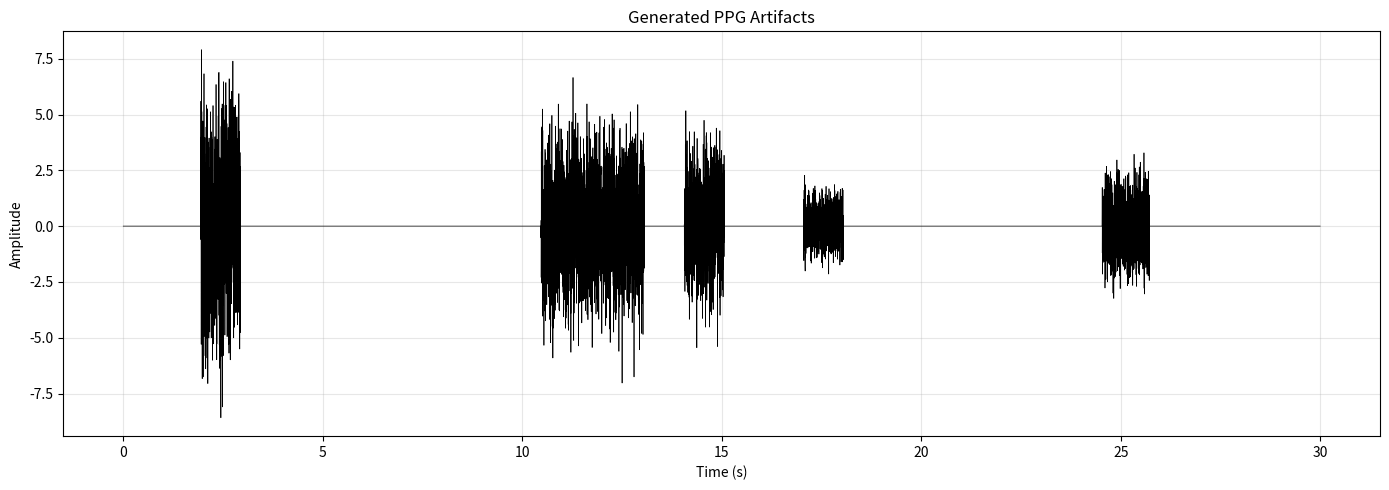

The script that saved this image:
"""
PPG Artifacts Generation Module

Generates realistic PPG artifacts including:
1. Device displacement
2. Forearm motion  
3. Hand motion
4. Poor contact

[redacted]
Python conversion (C) 2024

Available under the GNU General Public License version 3

[redacted]
Modeling of artifacts in the wrist photoplethysmogram: Application to the detection of 
life-threatening arrhythmias. Biomedical Signal Processing and Control, 66, 102421.
https://doi.org/10.1016/j.bspc.2021.102421
"""

import numpy as np
from scipy import signal


def gen_PPG_artifacts(duration_sampl, prob, dur_mu, RMS_shape, RMS_scale, slope, Fd):
    """
    Generate PPG artifacts
    
    Parameters:
    -----------
    duration_sampl : int
        Duration of signal to generate in samples
    prob : array-like, shape (4,)
        Probabilities of artifacts [device_disp, forearm_motion, hand_motion, poor_contact]
    dur_mu : array-like, shape (5,)
        Mean duration of artifact-free and artifact intervals in seconds
        [artifact_free, device_disp, forearm_motion, hand_motion, poor_contact]
    RMS_shape : array-like, shape (4,)
        Shape parameter for gamma distribution of normalized RMS artifact amplitudes
    RMS_scale : array-like, shape (4,)
        Scale parameter for gamma distribution of normalized RMS artifact amplitudes
    slope : array-like, shape (4,)
        Generated artifact PSD slope for each artifact type
    Fd : int
        Sampling frequency in Hz
        
    Returns:
    --------
    signal_out : array
        Generated artifact signal
        
    Notes:
    ------
    Artifact types in vectors are in the following order:
    0 - device displacement
    1 - forearm motion
    2 - hand motion
    3 - poor contact
    
    The function models transitions between artifact-free intervals and artifacts 
    using a Markov chain. Transition from artifact-free interval to all four 
    artifact types is possible; however, only transition to artifact-free 
    interval is allowed from an artifact.
    """
    # Convert inputs to numpy arrays
    prob = np.asarray(prob)
    dur_mu = np.asarray(dur_mu)
    RMS_shape = np.asarray(RMS_shape)
    RMS_scale = np.asarray(RMS_scale)
    slope = np.asarray(slope)
    
    # Initialize empty vectors
    signal_out = np.array([])
    states_vec = np.array([])
    
    # Convert mean interval duration to samples
    dur_mu = dur_mu * Fd
    
    # Design filters with predefined slopes for each artifact type
    fv = np.linspace(0, 1, 100)  # Frequency vector for filter design
    b = np.zeros((4, 251))  # Filter coefficients (251 taps)
    
    for n in range(4):
        # Create desired frequency response with specified slope
        a = np.zeros(100)
        a[0:2] = 0  # Zero at DC
        # Apply slope to frequencies from index 2 onwards
        freq_hz = fv[2:] * (Fd / 2)
        a[2:] = slope[n] * np.log10(freq_hz)
        # Convert from dB to linear scale
        a = np.sqrt(10 ** (a / 10))
        # Design FIR filter using least squares
        b[n, :] = signal.firls(251, fv, a)
    
    # Stochastic transition matrix
    # States: 0 - artifact-free, 1 - device disp, 2 - forearm, 3 - hand, 4 - poor contact
    # P[i, j] = probability of transitioning from state i to state j
    P = np.zeros((5, 5))
    P[0, :] = np.concatenate([[0], prob])  # From artifact-free to any artifact
    P[1:, 0] = 1  # From any artifact to artifact-free
    P[1:, 1:] = 0  # No direct transitions between artifact types
    
    # Start with artifact-free interval (state 0)
    X = 0
    
    # Generate signal for defined duration
    while len(states_vec) < duration_sampl:
        # Duration of current interval (exponential distribution)
        T = int(round(np.random.exponential(dur_mu[X])))
        
        # Minimum interval is 1 second
        if T < Fd:
            T = Fd
        
        # Adjust if less than 1 second left to achieve duration
        if duration_sampl - (len(states_vec) + T) < Fd:
            T = duration_sampl - len(states_vec)
        
        if X > 0:  # If state has an artifact
            # Generate artifact by filtering white noise
            tr = signal.lfilter(b[X-1, :], 1, np.random.randn(T + 200))
            tr = tr[200:]  # Remove transient
            
            # Standardize
            tr = (tr - np.mean(tr)) / np.std(tr)
            
            # Generate corresponding RMS level from gamma distribution
            R = np.random.gamma(RMS_shape[X-1], RMS_scale[X-1])
            
            # Tune amplitude
            tr = R * tr
            
            # Add to signal
            signal_out = np.concatenate([signal_out, tr])
        else:  # Artifact-free state
            # Add zeros
            signal_out = np.concatenate([signal_out, np.zeros(T)])
        
        # Record current state
        states_vec = np.concatenate([states_vec, (X) * np.ones(T)])
        
        # Generate next state
        u = np.random.rand()
        X = np.argmax(u < np.cumsum(P[X, :]))
    
    # Trim to exact duration
    signal_out = signal_out[:duration_sampl]
    states_vec = states_vec[:duration_sampl]
    
    return signal_out


if __name__ == "__main__":
    # Test the function
    import matplotlib.pyplot as plt
    
    # Test parameters
    Fd = 1000  # 1000 Hz sampling
    duration = 30  # 30 seconds
    duration_sampl = duration * Fd
    
    # Artifact probabilities (equal probability for demonstration)
    prob = np.array([0.25, 0.25, 0.25, 0.25])
    
    # Mean durations in seconds
    dur_mu0 = 3  # Artifact-free intervals
    dur_mu = 2   # Artifact intervals
    dur_mu_vec = np.array([dur_mu0, dur_mu, dur_mu, dur_mu, dur_mu])
    
    # Gamma distribution parameters (example values)
    RMS_shape = np.array([2.0, 2.5, 3.0, 2.2])
    RMS_scale = np.array([0.5, 0.6, 0.7, 0.55])
    
    # PSD slopes (example values)
    slope = np.array([-1.5, -2.0, -2.5, -1.8])
    
    # Generate artifacts
    artifact = gen_PPG_artifacts(duration_sampl, prob, dur_mu_vec, 
                                 RMS_shape, RMS_scale, slope, Fd)
    
    # Plot result
    t = np.arange(len(artifact)) / Fd
    plt.figure(figsize=(14, 5))
    plt.plot(t, artifact, 'k-', linewidth=0.5)
    plt.xlabel('Time (s)')
    plt.ylabel('Amplitude')
    plt.title('Generated PPG Artifacts')
    plt.grid(True, alpha=0.3)
    plt.tight_layout()
    plt.savefig('test_artifacts.png', dpi=150)
    print(f"Generated {duration}s of artifacts")
    print(f"Artifact RMS: {np.std(artifact):.4f}")
    plt.show()
